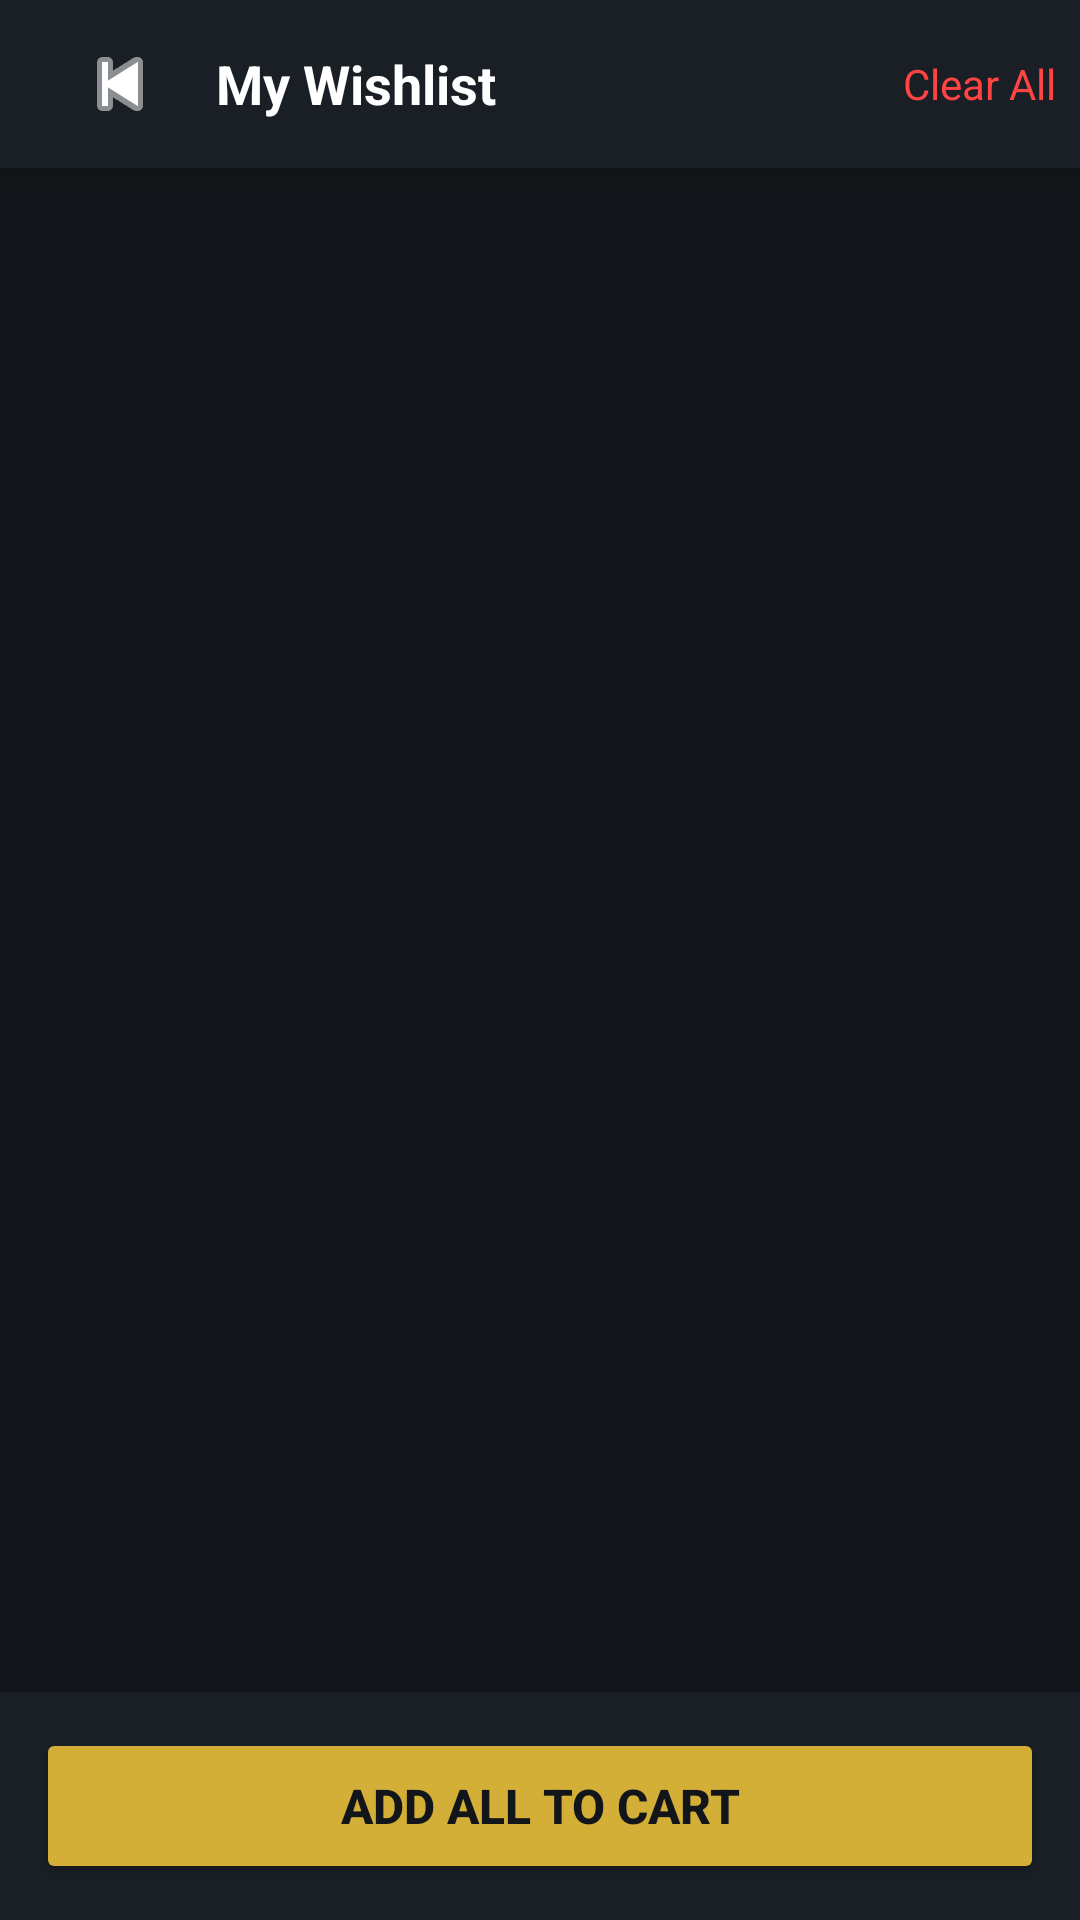

Produce the Android XML layout that renders to this screen, including the resource entries it uses.
<!-- AndroidManifest.xml: application theme Theme.AbigailClothingBrand -->
<!-- res/layout/activity_wishlist.xml -->
<?xml version="1.0" encoding="utf-8"?>
<LinearLayout xmlns:android="http://schemas.android.com/apk/res/android"
    xmlns:app="http://schemas.android.com/apk/res-auto"
    android:layout_width="match_parent"
    android:layout_height="match_parent"
    android:orientation="vertical"
    android:background="@color/dark_coal">

    <androidx.appcompat.widget.Toolbar
        android:id="@+id/toolbar"
        android:layout_width="match_parent"
        android:layout_height="?attr/actionBarSize"
        android:elevation="6dp"
        android:background="@color/charcoal_card">

        <LinearLayout
            android:layout_width="match_parent"
            android:layout_height="wrap_content"
            android:orientation="horizontal"
            android:gravity="center_vertical">

            <ImageButton
                android:id="@+id/backBtn"
                android:layout_width="48dp"
                android:layout_height="48dp"
                android:background="?attr/selectableItemBackgroundBorderless"
                android:src="@android:drawable/ic_media_previous"
                app:tint="#FFFFFF"
                android:contentDescription="Back" />

            <TextView
                android:layout_width="0dp"
                android:layout_height="wrap_content"
                android:layout_weight="1"
                android:text="My Wishlist"
                android:textColor="#FFFFFF"
                android:textSize="18sp"
                android:textStyle="bold"
                android:paddingStart="8dp" />

            <TextView
                android:id="@+id/clearWishlistBtn"
                android:layout_width="wrap_content"
                android:layout_height="wrap_content"
                android:text="Clear All"
                android:textColor="#FF4444"
                android:textSize="14sp"
                android:paddingEnd="8dp" />

        </LinearLayout>

    </androidx.appcompat.widget.Toolbar>

    <androidx.recyclerview.widget.RecyclerView
        android:id="@+id/wishlistRecyclerView"
        android:layout_width="match_parent"
        android:layout_height="0dp"
        android:layout_weight="1"
        app:layoutManager="androidx.recyclerview.widget.GridLayoutManager"
        app:spanCount="2"
        android:paddingStart="8dp"
        android:paddingEnd="8dp"
        android:paddingTop="8dp"
        android:clipToPadding="false" />

    <LinearLayout
        android:id="@+id/emptyState"
        android:layout_width="match_parent"
        android:layout_height="0dp"
        android:layout_weight="1"
        android:orientation="vertical"
        android:gravity="center"
        android:visibility="gone">

        <TextView
            android:layout_width="wrap_content"
            android:layout_height="wrap_content"
            android:text="❤️"
            android:textSize="48sp" />

        <TextView
            android:layout_width="wrap_content"
            android:layout_height="wrap_content"
            android:text="No items in wishlist"
            android:textColor="#FFFFFF"
            android:textSize="18sp"
            android:textStyle="bold"
            android:paddingTop="8dp" />

        <TextView
            android:layout_width="wrap_content"
            android:layout_height="wrap_content"
            android:text="Save items you love here"
            android:textColor="@color/text_muted"
            android:textSize="14sp"
            android:paddingTop="4dp" />

    </LinearLayout>

    <LinearLayout
        android:layout_width="match_parent"
        android:layout_height="wrap_content"
        android:background="@color/charcoal_card"
        android:padding="12dp">

        <Button
            android:id="@+id/addAllToCartBtn"
            android:layout_width="match_parent"
            android:layout_height="52dp"
            android:text="Add All to Cart"
            android:textColor="@color/dark_coal"
            android:textStyle="bold"
            android:textSize="16sp"
            android:backgroundTint="@color/champagne_gold" />

    </LinearLayout>

</LinearLayout>
<!-- resources referenced by this layout -->
<resources>
  <color name="champagne_gold">#D4AF37</color>
  <color name="charcoal_card">#1A1F26</color>
  <color name="dark_coal">#12161A</color>
  <color name="text_muted">#8A95A5</color>
  <style name="Theme.AbigailClothingBrand" parent="Theme.MaterialComponents.DayNight.NoActionBar">
          <item name="android:statusBarColor">@color/dark_coal</item>
          <item name="android:windowLightStatusBar">false</item>
          <item name="android:windowBackground">@color/dark_coal</item>
          <item name="colorPrimary">@color/dark_coal</item>
          <item name="colorPrimaryDark">@color/dark_coal</item>
          <item name="colorAccent">@color/champagne_gold</item>
  
          <item name="editTextStyle">@style/LuxuryEditText</item>
      </style>
  <style name="LuxuryEditText" parent="@android:style/Widget.EditText">
          <item name="android:textColor">@color/text_white</item>
          <item name="android:textColorHint">@color/text_muted</item>
          <item name="android:backgroundTint">@color/champagne_gold</item>
  
      </style>
  <color name="text_white">#FFFFFF</color>
</resources>
